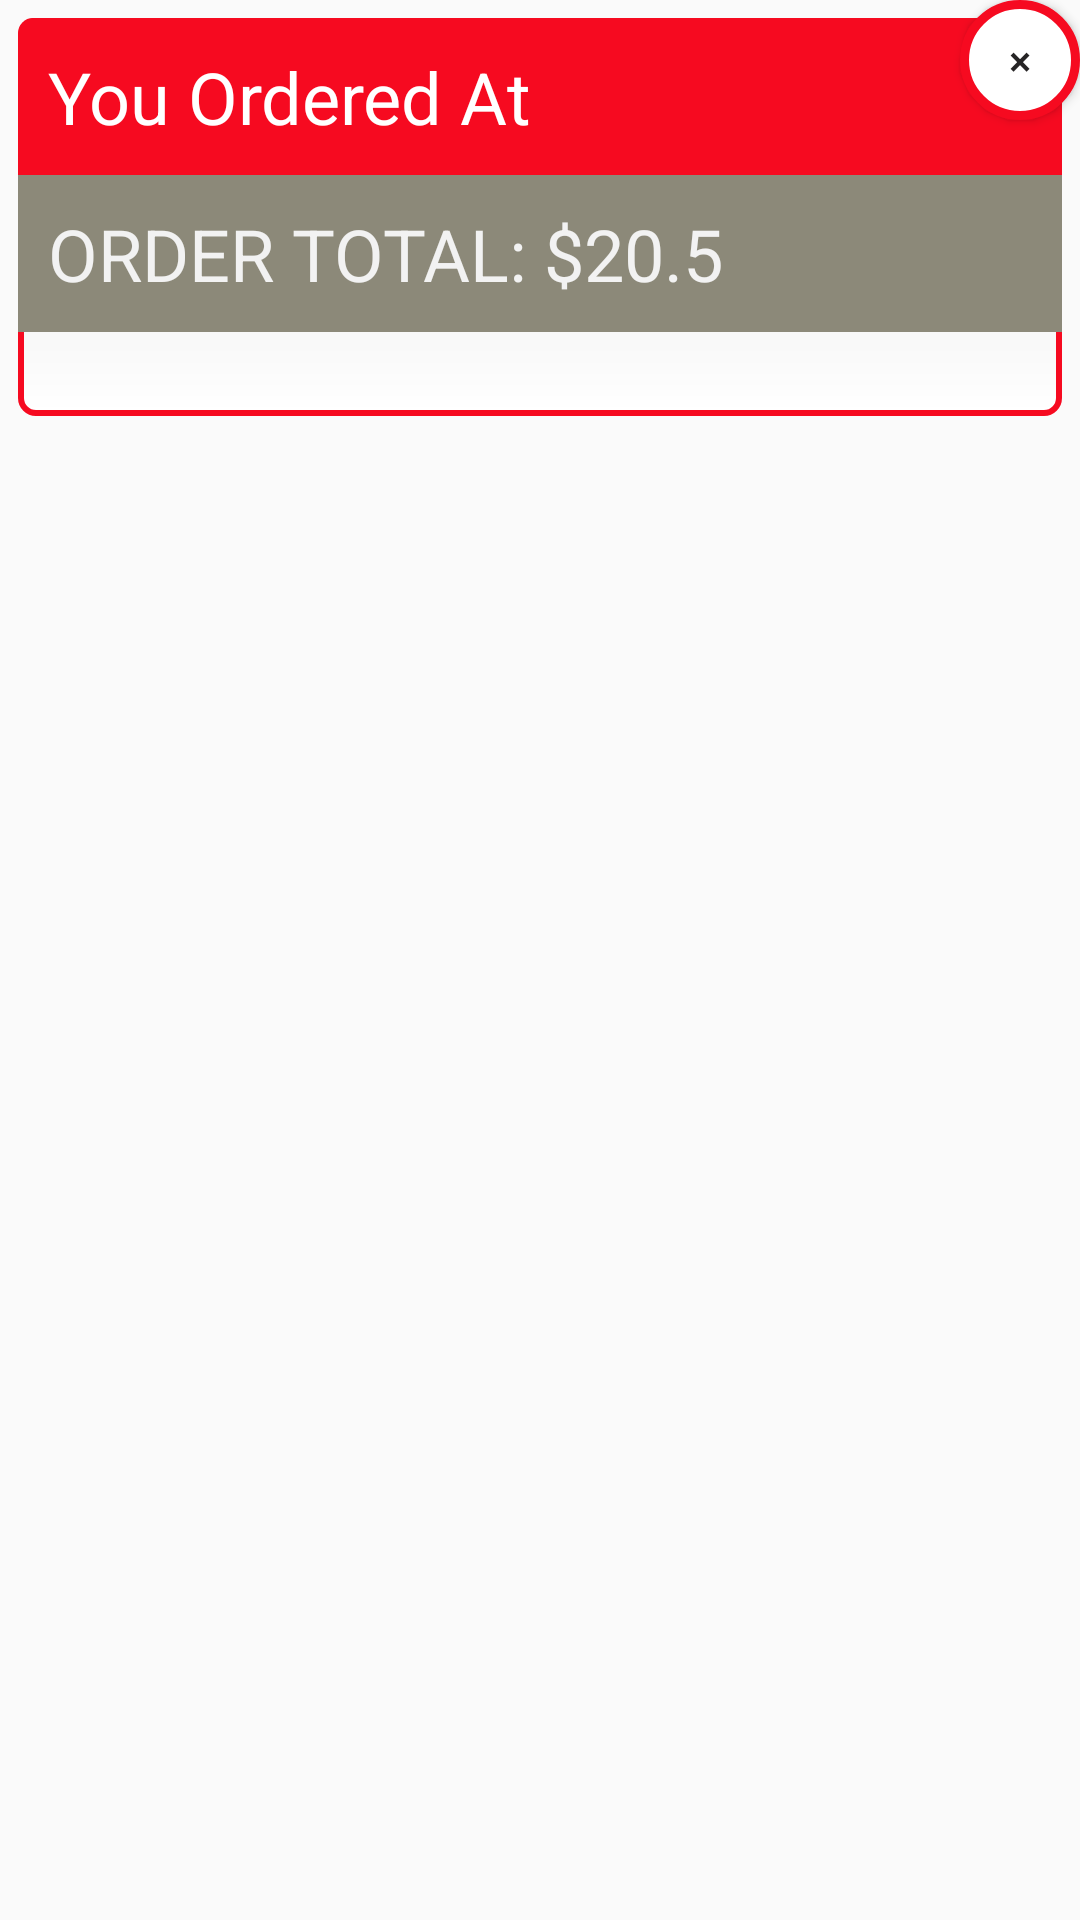

Reconstruct the res/layout file that produces this screen, plus the resources it refers to.
<!-- AndroidManifest.xml: application theme AppTheme -->
<!-- res/layout/dialog_orders_history.xml -->
<?xml version="1.0" encoding="utf-8"?>
<RelativeLayout xmlns:android="http://schemas.android.com/apk/res/android"
    android:layout_width="match_parent"
    android:layout_height="wrap_content">


    <LinearLayout
        android:id="@+id/top_layout"
        android:layout_width="match_parent"
        android:layout_height="wrap_content"
        android:layout_alignParentTop="true"
        android:layout_marginLeft="6dp"
        android:layout_marginRight="6dp"
        android:layout_marginTop="6dp"
        android:background="@drawable/custom_dialog_bg"
        android:gravity="center_horizontal"
        android:orientation="vertical"
        android:paddingBottom="20dp">


        <TextView
            android:id="@+id/item_title"
            android:layout_width="match_parent"
            android:layout_height="wrap_content"
            android:background="@drawable/custom_dialog_title"
            android:padding="10dp"
            android:text="You Ordered At"
            android:textColor="@android:color/white"
            android:textSize="24sp" />

        <LinearLayout
            android:layout_width="match_parent"
            android:layout_height="wrap_content"
            android:background="@color/gray">

            <TextView
                android:layout_width="wrap_content"
                android:layout_height="wrap_content"
                android:id="@+id/history_order_total"
                android:padding="10dp"
                android:text="ORDER TOTAL: $20.5"
                android:textColor="@color/colorTextPrimaryLight"
                android:textSize="24sp" />


        </LinearLayout>


        <android.support.v7.widget.RecyclerView
            android:id="@+id/order_recyclerView"
            android:layout_width="match_parent"
            android:layout_height="wrap_content"
            android:layout_margin="4dp"
            android:choiceMode="singleChoice"
            android:fastScrollEnabled="true" />


    </LinearLayout>


    <Button
        android:id="@+id/close_button"
        android:layout_width="40dp"
        android:layout_height="40dp"
        android:layout_alignParentRight="true"
        android:layout_alignParentTop="true"
        android:background="@drawable/custom_dialog_btn_close"
        android:text="×"
        android:textColor="@color/colorPrimary" />


</RelativeLayout>
<!-- resources referenced by this layout -->
<resources>
  <color name="colorPrimary">#262425</color>
  <color name="colorTextPrimaryLight">#F2F2F2</color>
  <color name="gray">#8C8979</color>
  <!-- drawable custom_dialog_bg (drawable) -->
  <?xml version="1.0" encoding="utf-8"?>
  <shape xmlns:android="http://schemas.android.com/apk/res/android" >
  
      <corners android:radius="5dp"/>
      <stroke android:width="2dp" android:color="@color/colorAccent"/>
      <gradient android:startColor="#ffffff" android:endColor="#dcdcdc" android:angle="90"/>
  
  </shape>
  <!-- drawable custom_dialog_btn_close (drawable) -->
  <?xml version="1.0" encoding="utf-8"?>
  <shape xmlns:android="http://schemas.android.com/apk/res/android"
  
      android:shape="oval">
      <solid android:color="@android:color/white"/>
      <stroke
          android:width="3dp"
          android:color="@color/colorAccent" />
  
  </shape>
  <!-- drawable custom_dialog_title (drawable) -->
  <?xml version="1.0" encoding="utf-8"?>
  <shape xmlns:android="http://schemas.android.com/apk/res/android" >
  
      <corners android:topLeftRadius="5dp" android:topRightRadius="5dp"/>
      <solid android:color="@color/colorAccent"/>
  
  </shape>
  <style name="AppTheme" parent="Theme.AppCompat.Light.DarkActionBar">
          <item name="colorPrimary">@color/colorPrimary</item>
          <item name="colorPrimaryDark">@color/colorPrimaryDark</item>
          <item name="colorAccent">@color/colorAccent</item>
          <item name="colorControlNormal">@color/colorTextPrimaryLight</item>
          <item name="colorControlActivated">@color/gray</item>
          <item name="colorControlHighlight">@color/gray</item>
          <item name="windowActionBar">false</item>
          <item name="windowNoTitle">true</item>
          <item name="android:windowSoftInputMode">stateAlwaysHidden</item>
      </style>
  <color name="colorAccent">#F60A20</color>
  <color name="colorPrimaryDark">#000000</color>
</resources>
